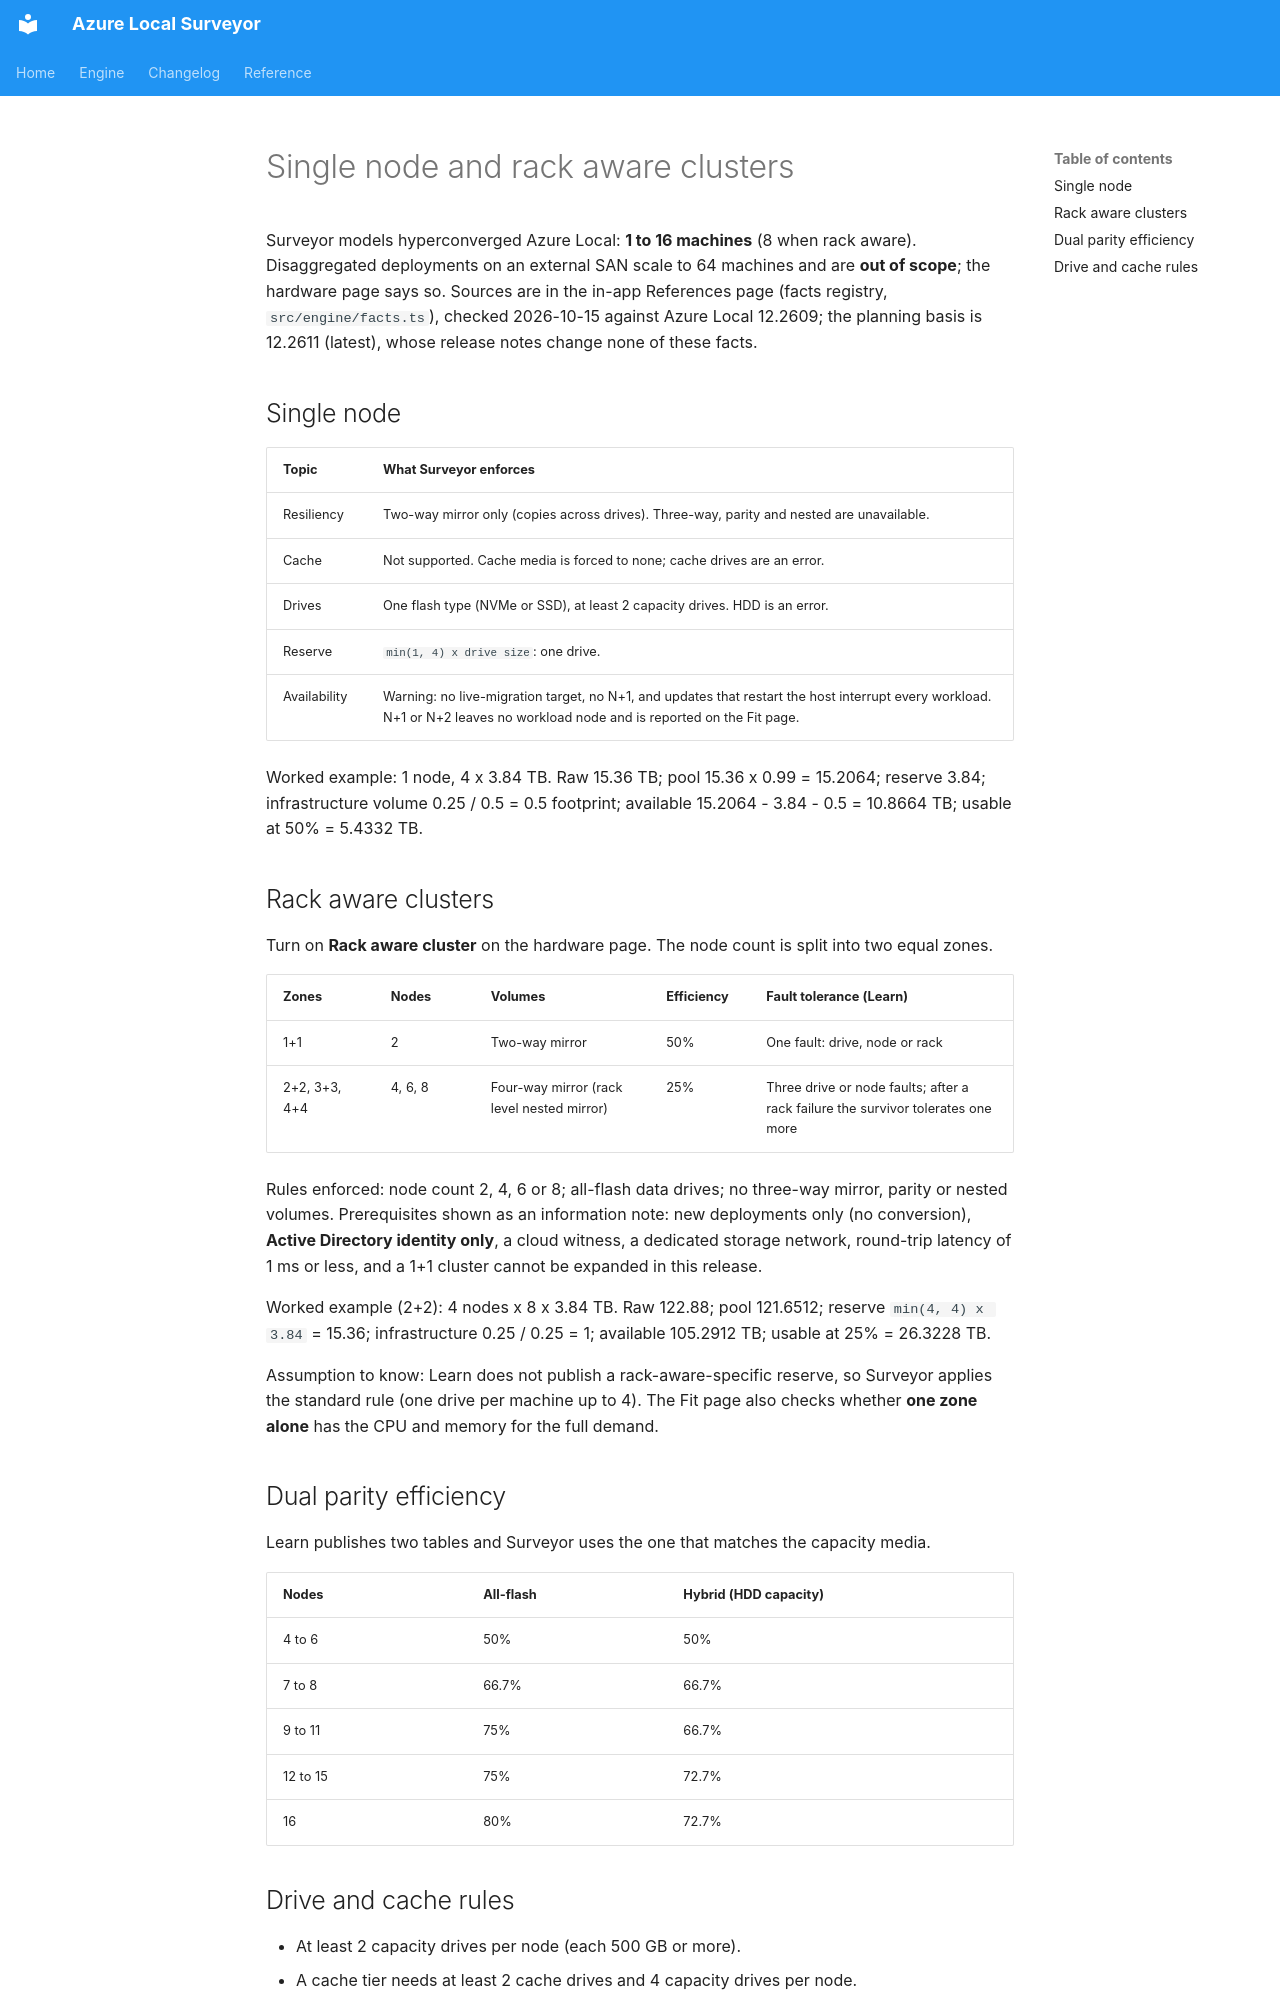

repository: AzureLocal/azurelocal-surveyor · page: guide/single-node-and-rack-aware/index.html · generator: mkdocs

# Single node and rack aware clusters

Surveyor models hyperconverged Azure Local: **1 to 16 machines** (8 when rack aware). Disaggregated deployments on an external SAN scale to 64 machines and are **out of scope**; the hardware page says so. Sources are in the in-app References page (facts registry, `src/engine/facts.ts`), checked 2026-10-15 against Azure Local 12.2609; the planning basis is 12.2611 (latest), whose release notes change none of these facts.

## Single node

| Topic | What Surveyor enforces |
| --- | --- |
| Resiliency | Two-way mirror only (copies across drives). Three-way, parity and nested are unavailable. |
| Cache | Not supported. Cache media is forced to none; cache drives are an error. |
| Drives | One flash type (NVMe or SSD), at least 2 capacity drives. HDD is an error. |
| Reserve | `min(1, 4) x drive size`: one drive. |
| Availability | Warning: no live-migration target, no N+1, and updates that restart the host interrupt every workload. N+1 or N+2 leaves no workload node and is reported on the Fit page. |

Worked example: 1 node, 4 x 3.84 TB. Raw 15.36 TB; pool 15.36 x 0.99 = 15.2064; reserve 3.84; infrastructure volume 0.25 / 0.5 = 0.5 footprint; available 15.2064 - 3.84 - 0.5 = 10.8664 TB; usable at 50% = 5.4332 TB.

## Rack aware clusters

Turn on **Rack aware cluster** on the hardware page. The node count is split into two equal zones.

| Zones | Nodes | Volumes | Efficiency | Fault tolerance (Learn) |
| --- | --- | --- | --- | --- |
| 1+1 | 2 | Two-way mirror | 50% | One fault: drive, node or rack |
| 2+2, 3+3, 4+4 | 4, 6, 8 | Four-way mirror (rack level nested mirror) | 25% | Three drive or node faults; after a rack failure the survivor tolerates one more |

Rules enforced: node count 2, 4, 6 or 8; all-flash data drives; no three-way mirror, parity or nested volumes. Prerequisites shown as an information note: new deployments only (no conversion), **Active Directory identity only**, a cloud witness, a dedicated storage network, round-trip latency of 1 ms or less, and a 1+1 cluster cannot be expanded in this release.

Worked example (2+2): 4 nodes x 8 x 3.84 TB. Raw 122.88; pool 121.6512; reserve `min(4, 4) x 3.84` = 15.36; infrastructure 0.25 / 0.25 = 1; available 105.2912 TB; usable at 25% = 26.3228 TB.

Assumption to know: Learn does not publish a rack-aware-specific reserve, so Surveyor applies the standard rule (one drive per machine up to 4). The Fit page also checks whether **one zone alone** has the CPU and memory for the full demand.

## Dual parity efficiency

Learn publishes two tables and Surveyor uses the one that matches the capacity media.

| Nodes | All-flash | Hybrid (HDD capacity) |
| --- | --- | --- |
| 4 to 6 | 50% | 50% |
| 7 to 8 | 66.7% | 66.7% |
| 9 to 11 | 75% | 66.7% |
| 12 to 15 | 75% | 72.7% |
| 16 | 80% | 72.7% |
